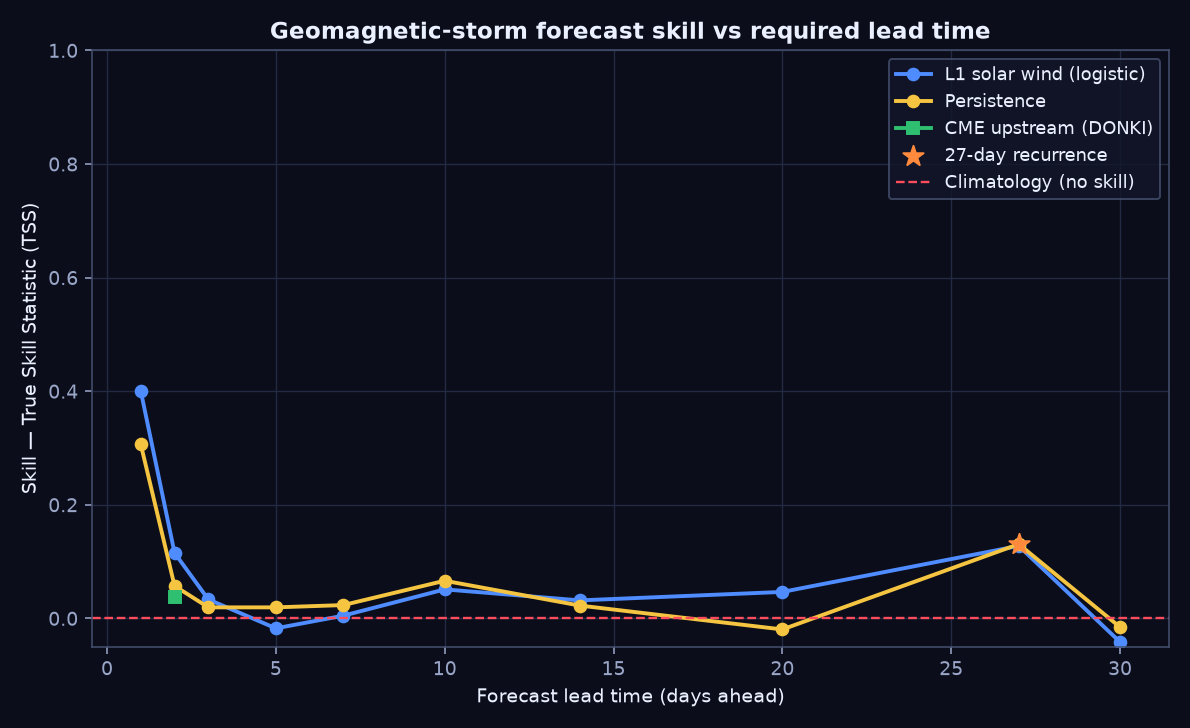

Data behind this chart, as committed beside it:
method, lead_days, tss, hss, recall, precision, n, positives
persistence, 1, 0.3061, 0.1646, 0.6667, 0.2201, 1314, 174
l1_solar_wind, 1, 0.4, 0.2502, 0.6667, 0.2762, 1314, 174
persistence, 2, 0.05714, 0.04215, 0.2931, 0.1594, 1314, 174
l1_solar_wind, 2, 0.1152, 0.04607, 0.7011, 0.1544, 1314, 174
persistence, 3, 0.0193, 0.006051, 0.8333, 0.1351, 1314, 174
l1_solar_wind, 3, 0.0333, 0.01941, 0.3851, 0.1432, 1314, 174
persistence, 5, 0.0193, 0.006051, 0.8333, 0.1351, 1314, 174
l1_solar_wind, 5, -0.0176, -0.01182, 0.2701, 0.1253, 1314, 174
persistence, 7, 0.02335, 0.00815, 0.7356, 0.1362, 1314, 174
l1_solar_wind, 7, 0.004688, 0.002224, 0.4828, 0.1335, 1314, 174
persistence, 10, 0.06618, 0.0264, 0.6609, 0.145, 1314, 174
l1_solar_wind, 10, 0.05097, 0.02461, 0.5115, 0.145, 1314, 174
persistence, 14, 0.02247, 0.007837, 0.7356, 0.136, 1314, 174
l1_solar_wind, 14, 0.03158, 0.01512, 0.5, 0.1401, 1314, 174
persistence, 20, -0.01957, -0.006141, 0.7989, 0.1297, 1314, 174
l1_solar_wind, 20, 0.04649, 0.01493, 0.8333, 0.1392, 1314, 174
persistence, 27, 0.1306, 0.08108, 0.4368, 0.1788, 1314, 174
l1_solar_wind, 27, 0.1275, 0.07215, 0.4828, 0.1718, 1314, 174
persistence, 30, -0.01552, -0.004569, 0.8678, 0.1304, 1314, 174
l1_solar_wind, 30, -0.04171, -0.01486, 0.6609, 0.1255, 1314, 174
recurrence_27d, 27, 0.1306, 0.08108, 0.4368, 0.1788, 1314, 174
climatology, , 0.0, 0.0, , , 1314, 174
cme_donki, 2, 0.03805, 0.02057, 0.431, 0.1434, 1314, 174
